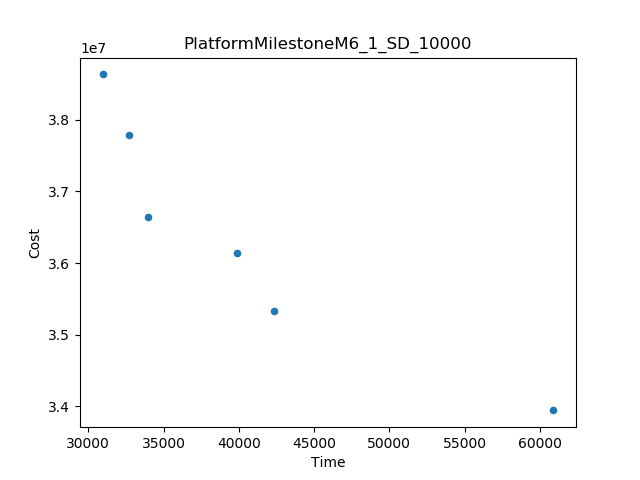

Source data for this figure (header and first rows):
Time, Cost
30947, 3.863214395388211E7
60902, 3.3943829467340074E7
42324, 3.533556290958467E7
33939, 3.663766783806402E7
39895, 3.6143425771524146E7
32672, 3.779041776107119E7
